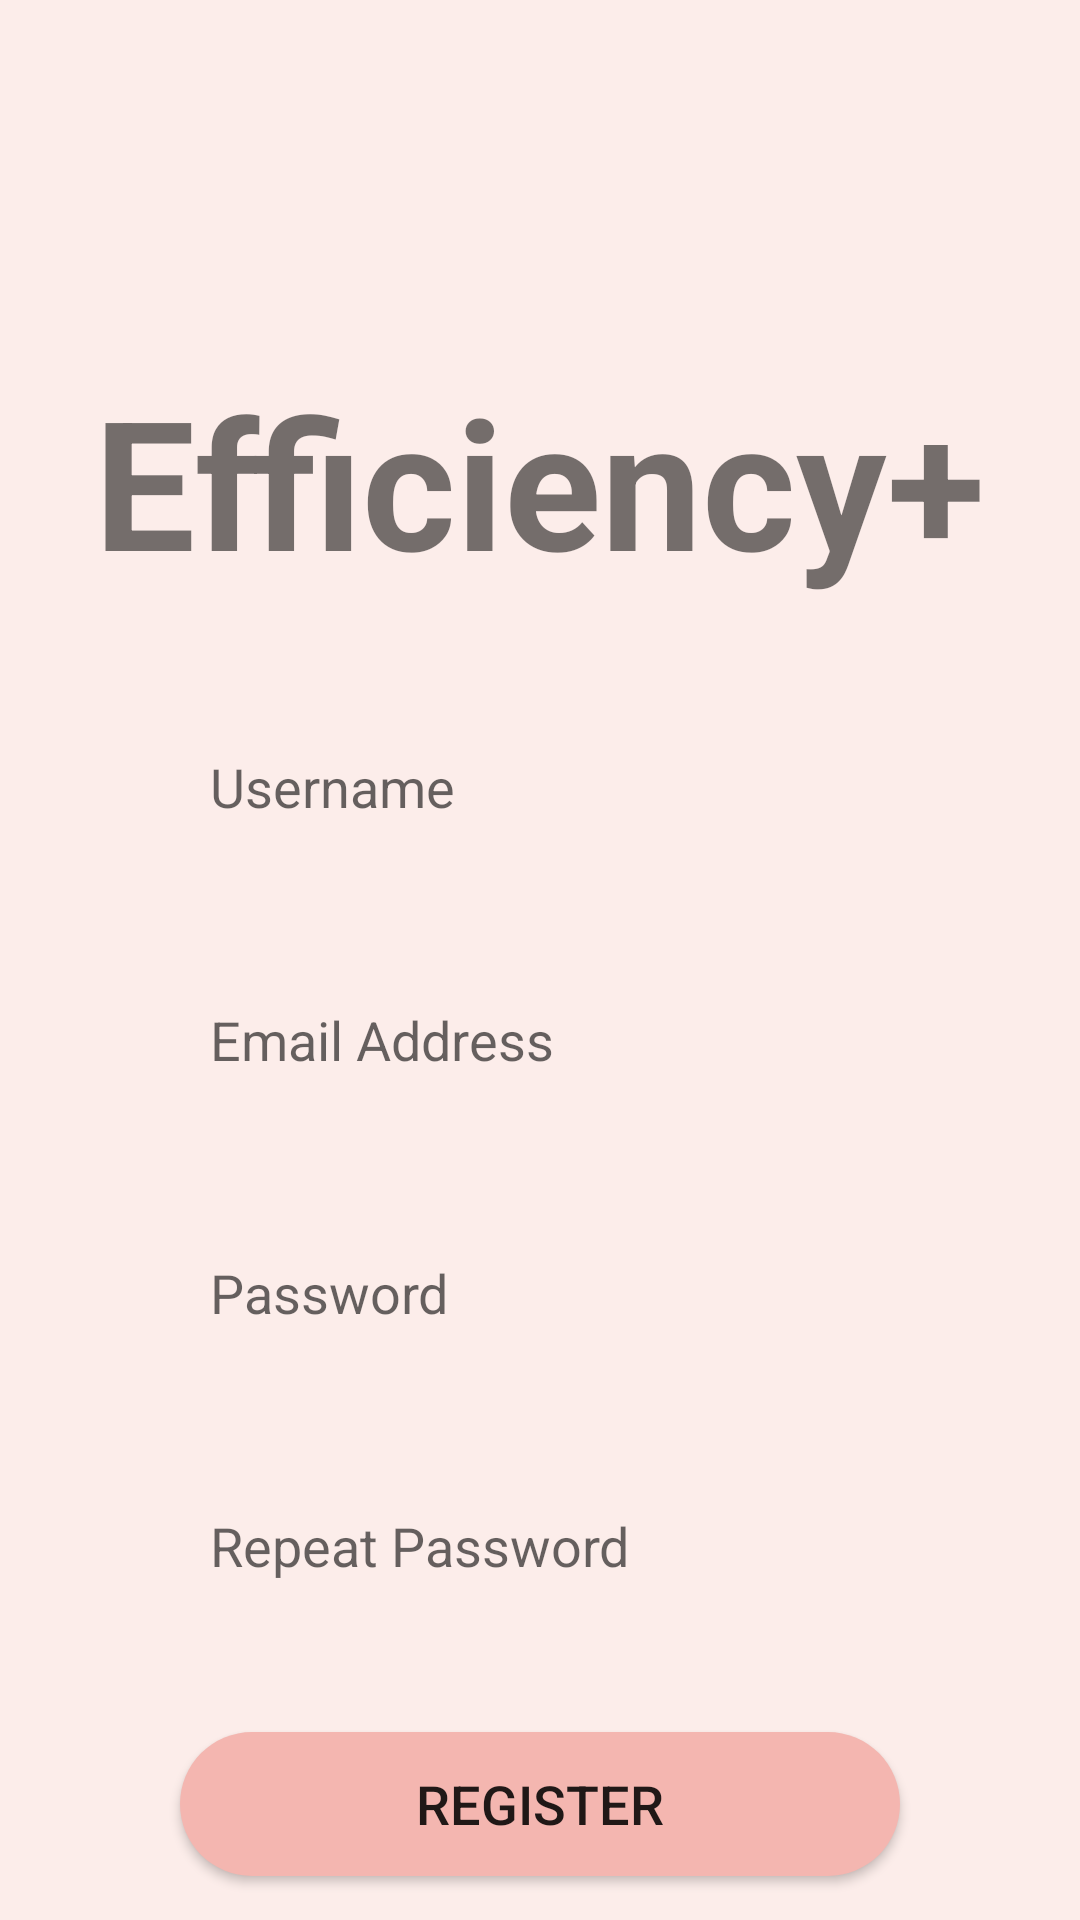

Produce the Android XML layout that renders to this screen, including the resource entries it uses.
<!-- AndroidManifest.xml: application theme Theme.Noname -->
<!-- res/layout/activity_register.xml -->
<?xml version="1.0" encoding="utf-8"?>
<RelativeLayout xmlns:android="http://schemas.android.com/apk/res/android"
    xmlns:app="http://schemas.android.com/apk/res-auto"
    xmlns:tools="http://schemas.android.com/tools"
    android:layout_width="match_parent"
    android:layout_height="match_parent"
    android:background="@color/primary_2"
    tools:context=".Register">










    <TextView
        android:id="@+id/title_reg"
        android:layout_width="wrap_content"
        android:layout_height="wrap_content"
        android:layout_centerHorizontal="true"
        android:text="Efficiency+"
        android:layout_marginTop="120dp"
        android:textSize="60dp"
        android:textStyle="bold"/>


    <EditText
        android:id="@+id/username_reg"
        android:layout_width="match_parent"
        android:layout_height="wrap_content"
        android:layout_below="@+id/title_reg"
        android:layout_centerHorizontal="true"
        android:layout_marginHorizontal="60dp"
        android:layout_marginTop="40dp"
        android:background="@drawable/text_input_style"
        android:ems="10"
        android:hint="Username"
        android:inputType="textPersonName"
        android:padding="10dp"
        android:textSize="18sp" />

    <EditText
        android:id="@+id/textEmailAddress_reg"
        android:layout_width="match_parent"
        android:layout_height="wrap_content"
        android:layout_below="@+id/username_reg"
        android:layout_centerHorizontal="true"
        android:layout_marginHorizontal="60dp"
        android:layout_marginTop="40dp"
        android:background="@drawable/text_input_style"
        android:ems="10"
        android:hint="Email Address"
        android:inputType="textEmailAddress"
        android:padding="10dp"
        android:textSize="18sp" />

    <EditText
        android:id="@+id/textPassword_reg"
        android:layout_width="match_parent"
        android:layout_height="wrap_content"
        android:layout_below="@+id/textEmailAddress_reg"
        android:layout_centerHorizontal="true"
        android:layout_marginHorizontal="60dp"
        android:layout_marginTop="40dp"
        android:background="@drawable/text_input_style"
        android:ems="10"
        android:hint="Password"
        android:inputType="textPassword"
        android:padding="10dp"
        android:textSize="18sp" />

    <EditText
        android:id="@+id/textPassword_reg_repeat"
        android:layout_width="match_parent"
        android:layout_height="wrap_content"
        android:layout_below="@+id/textPassword_reg"
        android:layout_centerHorizontal="true"
        android:layout_marginHorizontal="60dp"
        android:layout_marginTop="40dp"
        android:background="@drawable/text_input_style"
        android:ems="10"
        android:hint="Repeat Password"
        android:inputType="textPassword"
        android:padding="10dp"
        android:textSize="18sp" />

    <Button
        android:id="@+id/register_btn"
        android:layout_width="match_parent"
        android:layout_height="wrap_content"
        android:layout_below="@+id/textPassword_reg_repeat"
        android:layout_centerHorizontal="true"
        android:layout_marginHorizontal="60dp"
        android:layout_marginTop="40dp"
        android:background="@drawable/login_btn_style"
        android:text="Register"
        android:textSize="18sp" />

    <ProgressBar
        android:id="@+id/register_progressBar"
        style="?android:attr/progressBarStyle"
        android:layout_width="wrap_content"
        android:layout_height="wrap_content"
        android:layout_below="@+id/register_btn"
        android:layout_centerHorizontal="true"
        android:layout_marginTop="30dp"
        android:visibility="gone"/>


</RelativeLayout>
<!-- resources referenced by this layout -->
<resources>
  <color name="primary_2">#FCEDEA</color>
  <!-- drawable goback_btn_style (drawable) -->
  <?xml version="1.0" encoding="utf-8"?>
  <shape xmlns:android="http://schemas.android.com/apk/res/android"
      android:shape="oval">
      <solid android:color="@color/primary_4"/>
  
  </shape>
  <!-- drawable ic_go_back (drawable) -->
  <vector android:height="24dp" android:tint="#EED423"
      android:viewportHeight="24" android:viewportWidth="24"
      android:width="24dp" xmlns:android="http://schemas.android.com/apk/res/android">
      <path android:fillColor="#03A9F4" android:pathData="M11.67,3.87L9.9,2.1 0,12l9.9,9.9 1.77,-1.77L3.54,12z"/>
  </vector>
  <!-- drawable login_btn_style (drawable) -->
  <?xml version="1.0" encoding="utf-8"?>
  <shape xmlns:android="http://schemas.android.com/apk/res/android">
      <solid android:color="@color/primary_4"/>
      <corners android:radius="50dp"/>
  </shape>
  <style name="Theme.Noname" parent="Theme.AppCompat.DayNight.NoActionBar">
  
          
          <item name="colorPrimary">@color/primary_6</item>
          <item name="colorPrimaryVariant">@color/primary_3</item>
          <item name="colorOnPrimary">@color/black</item>
          
          <item name="colorSecondary">@color/primary_3</item>
          <item name="colorSecondaryVariant">@color/primary_3</item>
          <item name="colorOnSecondary">@color/black</item>
          
          <item name="android:statusBarColor" tools:targetApi="l">?attr/colorPrimaryVariant</item>
          
          <item name="colorAccent">@color/primary_6</item>
      </style>
  <color name="primary_4">#F4B6B0</color>
  <color name="primary_6">#DA7E70</color>
  <color name="primary_3">#F5DFD9</color>
  <color name="black">#FF000000</color>
</resources>
